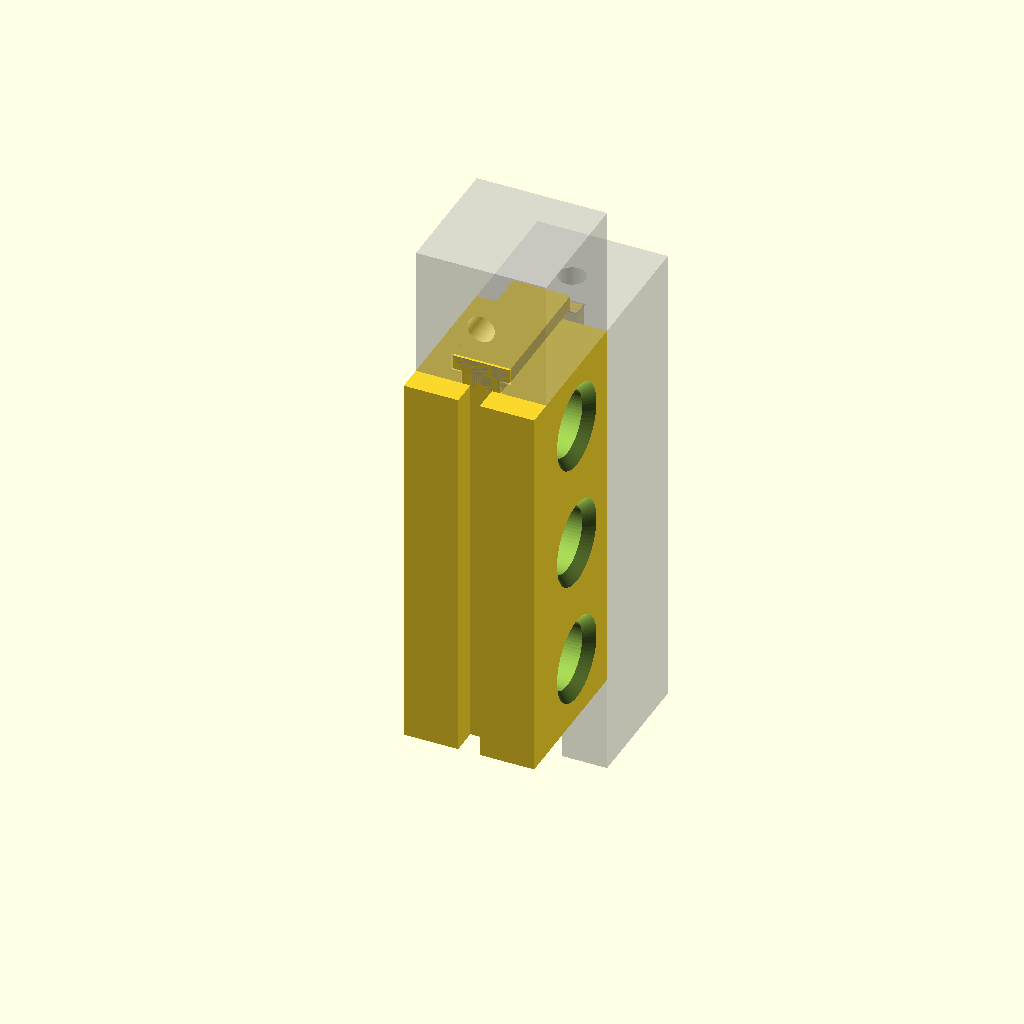
Cell 1 — every parameter at its default value.
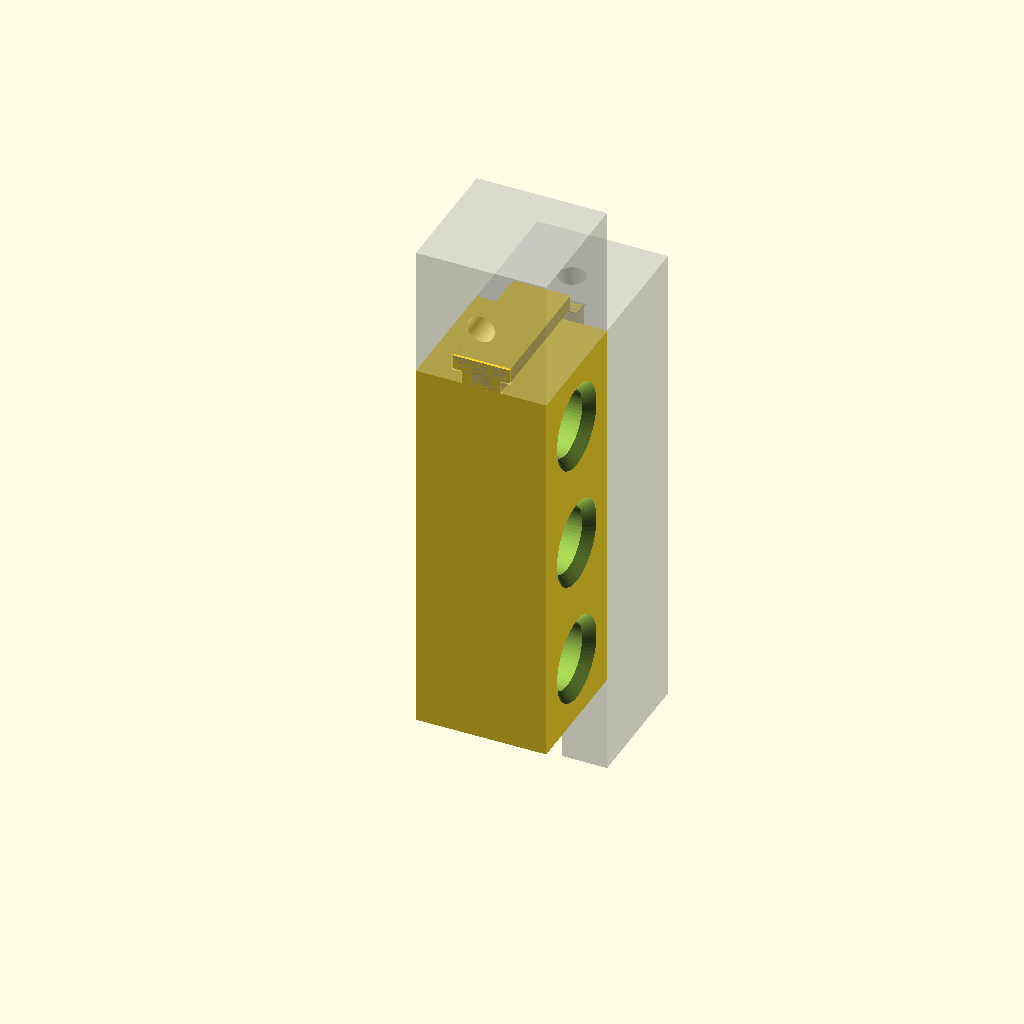
Cell 2 — PanelSlot set to false, the other parameters unchanged.
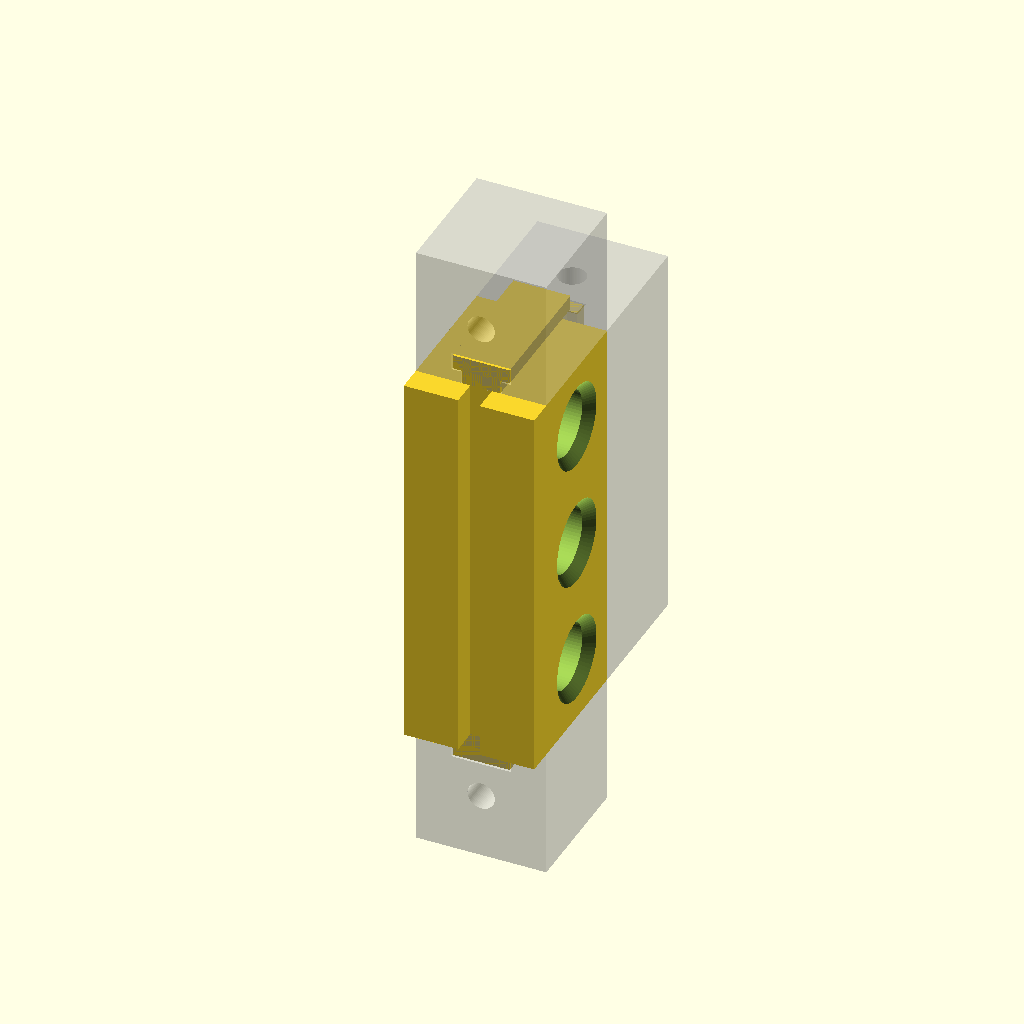
Cell 3: the same model with SlotLeft = true.
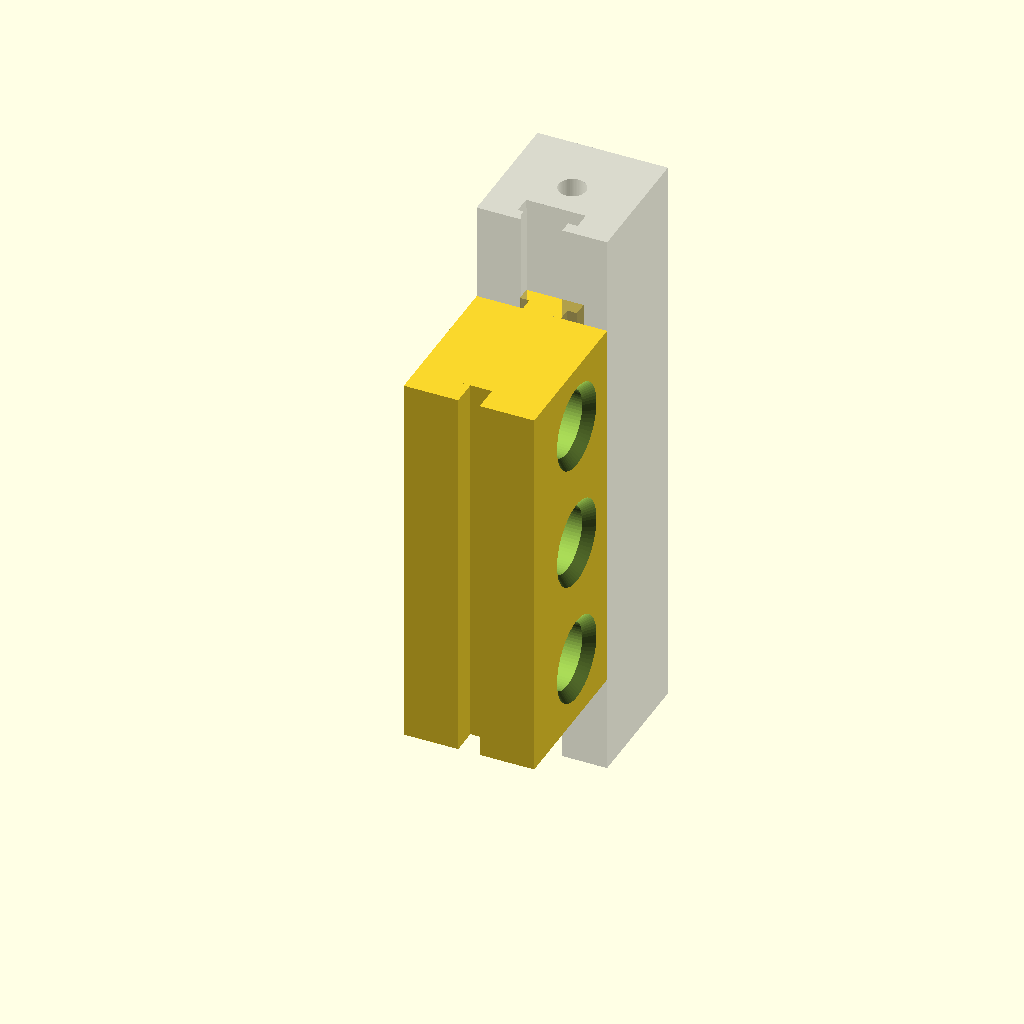
Cell 4 — SlotRight set to false, the other parameters unchanged.
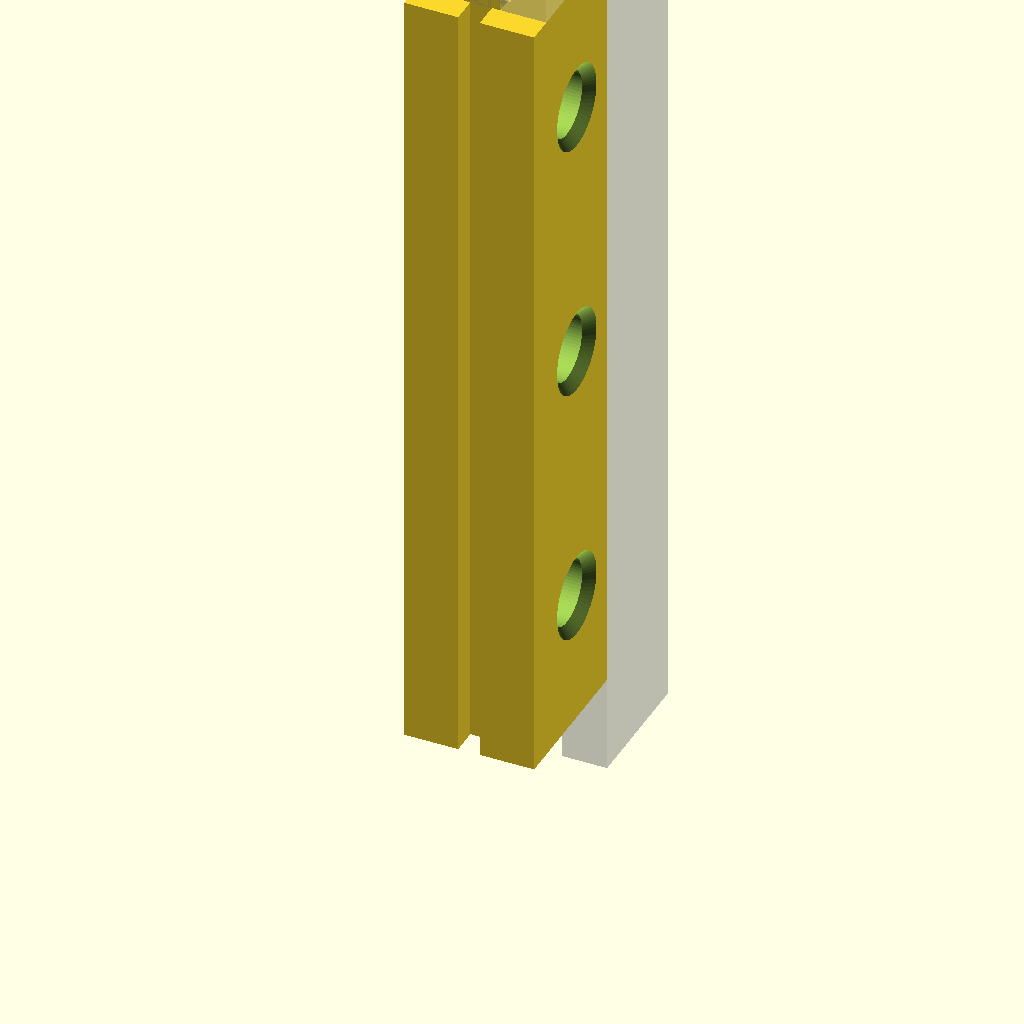
Cell 5 — PanelWidth set to 260, the other parameters unchanged.
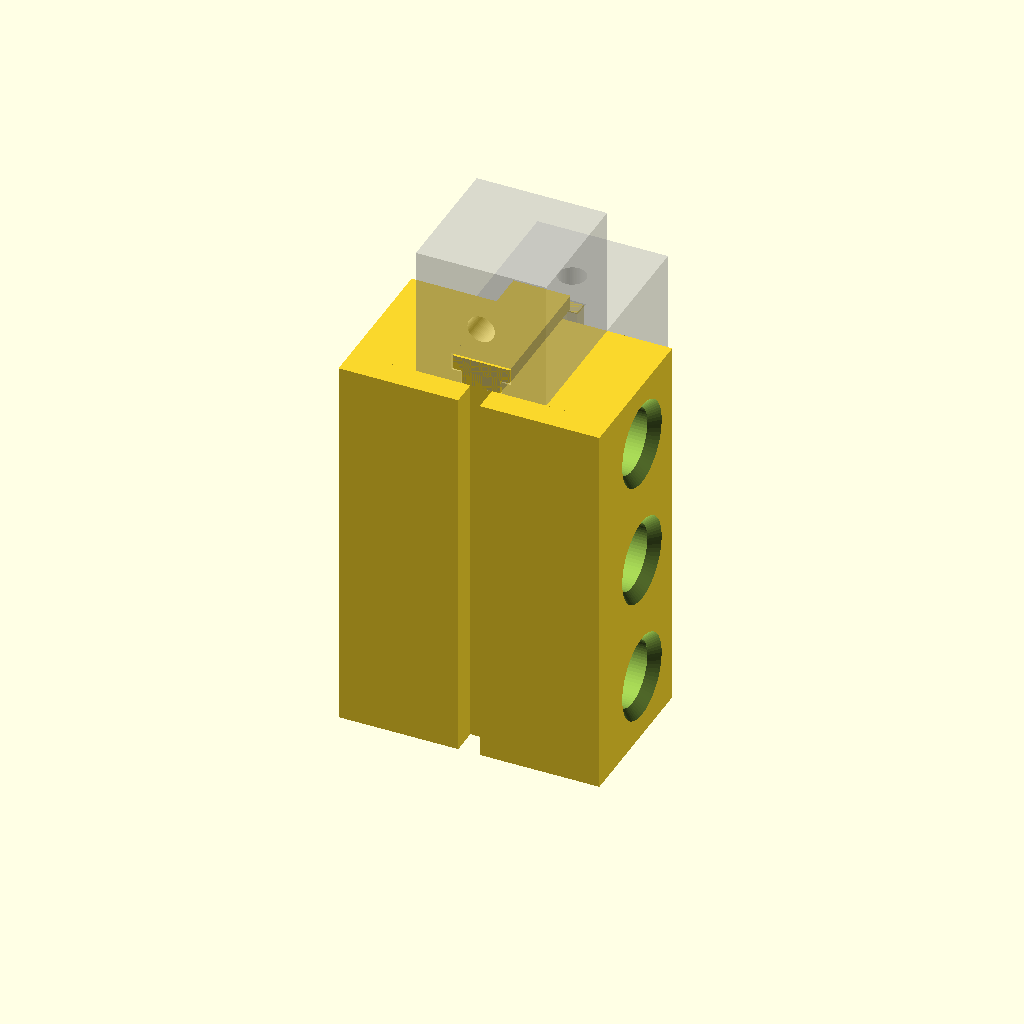
Cell 6: BlockWidth = 40 (everything else at default).
One fixed orthographic camera (rotation 55°, 0°, 25°; colour scheme Cornfield) for every cell.
OpenSCAD source file 2020-Profile-Parts/2020-WireHoles.scad:
// 2020 wire-hole block. Slides into a 2020 V-slot profile.
// The extrusion face is y=0. +Y is into the slot. The block stands in -Y.
// X is across the 20 mm face, centered. Z runs along the extrusion.
// SlotLeft is the z=0 end. SlotRight is the z=BlockLength end.
// Each end key points out of that face and runs the full block height, so it
// slides into a vertical 2020 standing on that end.

$fn = $preview ? 64 : 128;


PanelWidth = 130;
PanelIntoVSlot=6.1 - 0.3; //Extend the panel out onto the slot area

BlockLength = (PanelWidth/2) - PanelIntoVSlot;
BlockWidth = 20;
BlockHeight = 20;

// Raised sides with a slot for a 3 mm panel. Set PanelSlot = false for a plain block.
PanelSlot = true;
PanelGap = 3.3;
SideRaise = 4;

// Through-holes across the block, centered on the block height.
// 90 degree countersink on both side faces. The hole is centered in BlockHeight,
// so the countersink has to stay under that height.
WireHoles = 3;
WireHoleDiameter = 10;
WireCountersinkDiameter = WireHoleDiameter + 3;

// T-keys on the ends, for vertical 2020s.
SlotLeft = false;
SlotRight = true;

// Slot section matches the V-slot groove used on the C-beam brackets.
SlotOpening = 6.25;
SlotInnerWidth = 9.16;
SlotDepth = 4.50;
SlotLip = 2;
SlotClearance = 0.2;
// Gap between a key head and the underside of the slot lip. The block sits flush
// on the profile face, so this is the total play across the lip (0 was too tight).
SlotLipClearance = 0.1;
KeyOverlap = 1;

ProfileSize = 20;
CenterBore = 4.2;

assert(BlockWidth > 0 && BlockHeight > 0 && BlockLength > 0, "Block size must be positive");
if (PanelSlot) {
    assert(PanelGap > 0 && PanelGap < BlockWidth, "Panel gap does not fit in the block");
    assert(SideRaise > 0, "Side raise must be positive");
}
assert(WireHoles >= 1 && WireHoleDiameter > 0, "Wire hole size must be positive");
assert(WireHoleDiameter < BlockHeight, "Wire hole is taller than the block");
assert(WireHoleDiameter < BlockLength / WireHoles, "Wire holes run into each other or the ends");
assert(WireCountersinkDiameter > WireHoleDiameter, "Countersink is smaller than the hole");
assert(WireCountersinkDiameter < BlockHeight, "Countersink breaks out of the block height");
assert(WireCountersinkDiameter < BlockLength / WireHoles, "Countersinks run into each other or the ends");
assert(SlotOpening < SlotInnerWidth, "Slot head is narrower than the opening");
assert(SlotLip < SlotDepth, "Slot lip is deeper than the slot");
assert(SlotOpening - 2 * SlotClearance > 0, "Clearance closes the slot opening");
assert(SlotInnerWidth / 2 < ProfileSize / 2, "Slot head is wider than the profile");

// +Y is into the slot. The stem overlaps the block by KeyOverlap.
module t_slot_key_profile() {
    stem_w = SlotOpening - 2 * SlotClearance;
    head_w = SlotInnerWidth - 2 * SlotClearance;
    head_start = SlotLip + SlotLipClearance;
    head_end = SlotDepth - SlotClearance;
    polygon(points = [
        [-stem_w / 2, -KeyOverlap],
        [ stem_w / 2, -KeyOverlap],
        [ stem_w / 2, head_start],
        [ head_w / 2, head_start],
        [ head_w / 2, head_end],
        [-head_w / 2, head_end],
        [-head_w / 2, head_start],
        [-stem_w / 2, head_start]
    ]);
}

// Centers split the length into equal parts.
module wire_holes() {
    cs_depth = (WireCountersinkDiameter - WireHoleDiameter) / 2;
    for (i = [0 : WireHoles - 1]) {
        z = BlockLength * (i + 0.5) / WireHoles;
        translate([0, -BlockHeight / 2, z])
            rotate([0, 90, 0])
                cylinder(h = BlockWidth + 2, d = WireHoleDiameter, center = true);
        for (side = [-1, 1])
            translate([side * BlockWidth / 2, -BlockHeight / 2, z])
                rotate([0, -side * 90, 0])
                    translate([0, 0, -0.02])
                        cylinder(h = cs_depth + 0.02, d1 = WireCountersinkDiameter, d2 = WireHoleDiameter);
    }
}

module slider() {
    difference() {
        union() {
            translate([-BlockWidth / 2, -BlockHeight, 0])
                cube([BlockWidth, BlockHeight, BlockLength]);

            // Channel runs along the extrusion. The Panel slides in from either end.
            if (PanelSlot) {
                side_w = (BlockWidth - PanelGap) / 2;
                for (x0 = [-BlockWidth / 2, PanelGap / 2])
                    translate([x0, -(BlockHeight + SideRaise), 0])
                        cube([side_w, SideRaise, BlockLength]);
            }

            linear_extrude(height = BlockLength)
                t_slot_key_profile();

            end_keys();
        }
        wire_holes();
    }
}

// Cross-section is the same T as the main key. Extrude it along Y, and point
// the head out of the end face. The stem overlaps the block by KeyOverlap.
module end_keys() {
    if (SlotRight)
        translate([0, 0, BlockLength])
            rotate([90, 0, 0])
                linear_extrude(height = BlockHeight)
                    t_slot_key_profile();
    if (SlotLeft)
        rotate([90, 0, 0])
            linear_extrude(height = BlockHeight)
                mirror([0, 1])
                    t_slot_key_profile();
}

module t_slot_void() {
    polygon(points = [
        [-SlotOpening / 2, 0],
        [ SlotOpening / 2, 0],
        [ SlotOpening / 2, SlotLip],
        [ SlotInnerWidth / 2, SlotLip],
        [ SlotInnerWidth / 2, SlotDepth + 0.2],
        [-SlotInnerWidth / 2, SlotDepth + 0.2],
        [-SlotInnerWidth / 2, SlotLip],
        [-SlotOpening / 2, SlotLip]
    ]);
}

// Horizontal 2020 under the block, plus a vertical 2020 on each enabled end.
module profile_ghost() {
    extra = 15;
    z0 = SlotLeft ? 0 : -extra;
    z1 = SlotRight ? BlockLength : BlockLength + extra;
    translate([-ProfileSize / 2, 0, z0])
        difference() {
            cube([ProfileSize, ProfileSize, z1 - z0]);
            translate([ProfileSize / 2, ProfileSize / 2, -1])
                cylinder(h = z1 - z0 + 2, d = CenterBore);
            translate([ProfileSize / 2, -0.1, -1])
                linear_extrude(height = z1 - z0 + 2)
                    t_slot_void();
        }

    if (SlotLeft)
        vertical_profile_ghost(-1);
    if (SlotRight)
        vertical_profile_ghost(1);
}

// outward +1 puts the profile on the z=BlockLength end. The slot faces the block.
module vertical_profile_ghost(outward) {
    z_face = outward > 0 ? BlockLength : 0;
    translate([0, 0, z_face])
        rotate([0, outward > 0 ? 0 : 180, 0])
            translate([-ProfileSize / 2, -ProfileSize, 0])
                difference() {
                    cube([ProfileSize, ProfileSize, ProfileSize]);
                    translate([ProfileSize / 2, -1, ProfileSize / 2])
                        rotate([-90, 0, 0])
                            cylinder(h = ProfileSize + 2, d = CenterBore);
                    translate([ProfileSize / 2, ProfileSize + 1, -0.1])
                        rotate([90, 0, 0])
                            linear_extrude(height = ProfileSize + 2)
                                t_slot_void();
                }
}

if ($preview)
    %profile_ghost();

slider();
Parameter table extracted from the source (name, type, default, range or options):
PanelWidth: number, default 130
BlockWidth: number, default 20
BlockHeight: number, default 20
PanelSlot: bool, default true
PanelGap: number, default 3.3
SideRaise: number, default 4
WireHoles: number, default 3
WireHoleDiameter: number, default 10
SlotLeft: bool, default false
SlotRight: bool, default true
SlotOpening: number, default 6.25
SlotInnerWidth: number, default 9.16
SlotDepth: number, default 4.5
SlotLip: number, default 2
SlotClearance: number, default 0.2
SlotLipClearance: number, default 0.1
KeyOverlap: number, default 1
ProfileSize: number, default 20
CenterBore: number, default 4.2
